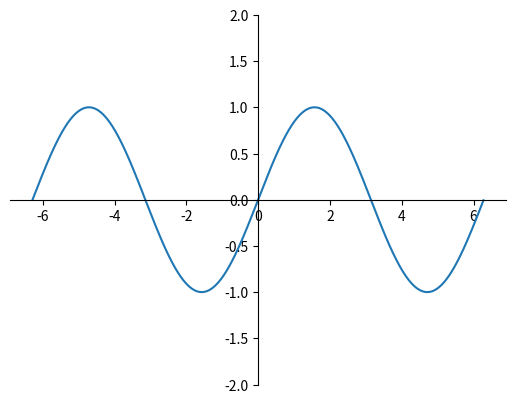

Write the Python code that produced this figure.
# -*- coding: utf-8 -*-
import numpy as np
import matplotlib.pyplot as plt

from mpl_toolkits.mplot3d import Axes3D


fig, ax = plt.subplots()
x = np.arange(-2*np.pi, 2*np.pi, 0.01)
ax.spines["right"].set_color("none")
ax.spines["top"].set_color("none")
ax.xaxis.set_ticks_position("bottom")
ax.spines["bottom"].set_position(("data", 0))
ax.yaxis.set_ticks_position("left")
ax.spines["left"].set_position(("data", 0))

plt.ylim(-2, 2)

line, =  plt.plot(x, np.sin(x))

plt.show()
